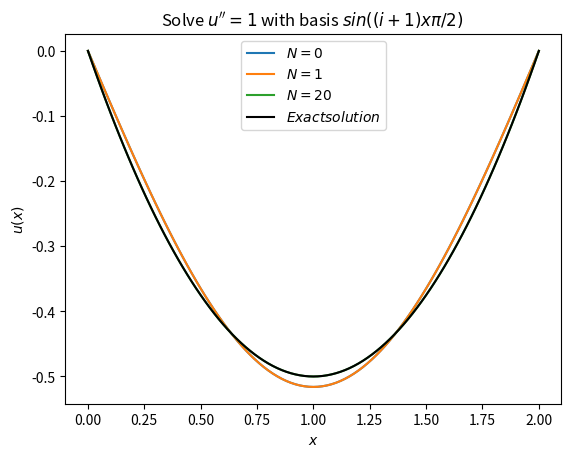

Source code (Python):
import numpy as np
import matplotlib.pyplot as plt

def exact(x):
	return x*(0.5*x-1)

def approx(x,i):
	return 8./(np.pi*(i+1))**3 *(np.cos((i+1)*np.pi)-1)*np.sin((i+1)*np.pi*x/2.)

N = [0,1,20]
Nx = 100
x = np.linspace(0,2,Nx+1)
u = np.zeros(Nx+1)


plt.figure(1)
for i in N:
	for j in range(i+1):
		u[:] += approx(x[:],j)
	plt.plot(x,u,label='$N={i}$'.format(i=i))
	u[:]=0


plt.plot(x,exact(x),'black',label='$Exact solution$')
plt.legend(loc='best')
plt.title("Solve $u''=1$ with basis $sin((i+1)x\pi/2)$ ")
plt.xlabel("$x$")
plt.ylabel("$u(x)$")
plt.savefig("Taske.png")
plt.show()


